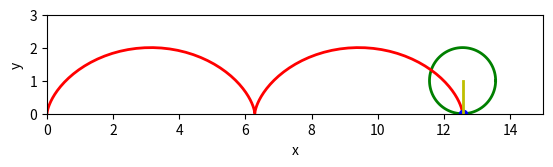

Source code (Python):
import numpy as np
import matplotlib.pyplot as plt
import matplotlib.animation as animation

fig, ax = plt.subplots()
R = 1

def circle(a, b, r):
    t = 100
    x, y = [0] * t, [0] * t
    for i, frame in enumerate(np.linspace(0, 2 * np.pi, t)):
        x[i] = a + r * np.cos(frame)
        y[i] = b + r * np.sin(frame)
    return x, y


Frames = np.linspace(0, 4 * np.pi, 100)
x1 = R * (Frames - np.sin(Frames))
y1 = R * (1 - np.cos(Frames))
cycloid_c = R * Frames
fig = plt.figure()

lns = []
for i in range(len(Frames)):
    x, y = circle(cycloid_c[i], R, R)
    k, = plt.plot(x, y, 'g', lw=2)
    c,= plt.plot(x1[:i + 1], y1[:i + 1], 'r', lw=2)
    t, = plt.plot(x1[i], y1[i], 'bo')
    r, = plt.plot([cycloid_c[i], x1[i]], [R, y1[i]], 'y', lw=2)
    
    lns.append([k, c, t, r])
plt.xlim(0, 15)
plt.ylim(0, 3)
plt.xlabel('x')
plt.ylabel('y')
# plt.axis('equal')
plt.gca().set_aspect('equal')
ani = animation.ArtistAnimation(fig, 
                                lns, 
                                interval=50
                                )
ani.save('homework.gif')
